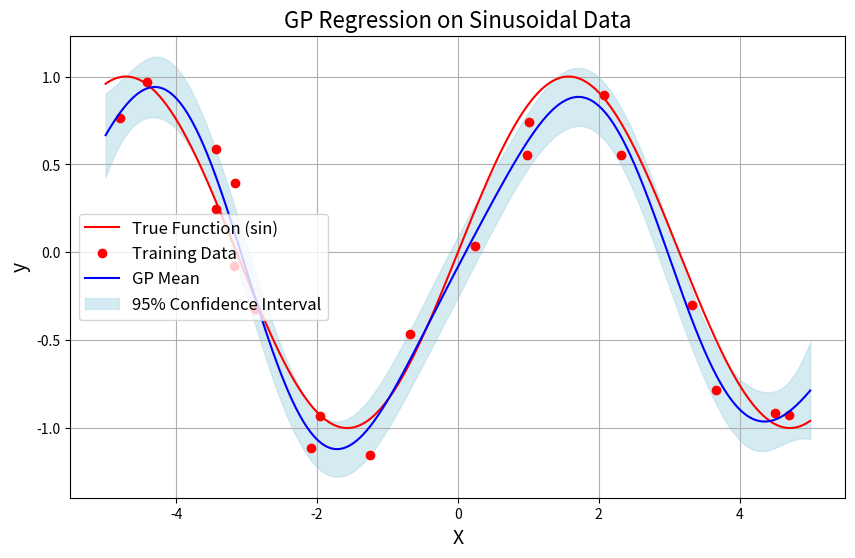

Reproduce this figure in Python.
import numpy as np
from scipy.optimize import minimize
import matplotlib.pyplot as plt
class RBF_Kernel:
    def __init__(self, X):
        self.X = X  
        self.kernel = np.zeros((X.shape[0], X.shape[0]))

    def make_kernel(self, l=1, sigma=0):
        for i in range(self.kernel.shape[0]):
            for j in range(self.kernel.shape[1]):
                self.kernel[i, j] = self.Kernel(self.X[i], self.X[j])(l)

        return self.kernel + sigma * np.eye(len(self.kernel))

    class Kernel:
        def __init__(self, x_n, x_m):
            self.x_n = x_n
            self.x_m = x_m

        def __call__(self, l=1):
            # RBF Kernel
            K = np.exp(-np.linalg.norm(self.x_n - self.x_m)**2 / (2 * l**2))
            return K


class GaussianProcess:
    def __init__(self, X, y, l=1.0, sigma_n=1e-8, sigma_f=1.0):
        self.X = X
        self.y = y
        self.l = l  # Initial length scale
        self.sigma_n = sigma_n  # Initial noise variance
        self.sigma_f = sigma_f  # Initial signal variance
        self.K = self.compute_kernel(self.X, self.l, self.sigma_n)

    def compute_kernel(self, X, l, sigma_n):
        # Use the RBF_Kernel class to compute the kernel
        rbf_kernel = RBF_Kernel(X)
        return rbf_kernel.make_kernel(l=l, sigma=sigma_n)

    def negative_log_likelihood(self, params):
        l, sigma_f, sigma_n = params
        K = self.compute_kernel(self.X, l, sigma_n) + sigma_f**2 * np.eye(len(self.X))
        L = np.linalg.cholesky(K + 1e-6 * np.eye(len(self.X)))  # Add jitter for numerical stability
        alpha = np.linalg.solve(L.T, np.linalg.solve(L, self.y))

        # Log marginal likelihood
        return 0.5 * np.dot(self.y.T, alpha) + np.sum(np.log(np.diagonal(L))) + 0.5 * len(self.X) * np.log(2 * np.pi)

    def fit(self):
        # Optimize hyperparameters l, sigma_f, and sigma_n
        result = minimize(self.negative_log_likelihood, x0=[self.l, self.sigma_f, self.sigma_n], 
                          bounds=[(1e-5, None), (1e-5, None), (1e-5, None)], method='L-BFGS-B')
        self.l, self.sigma_f, self.sigma_n = result.x
        self.K = self.compute_kernel(self.X, self.l, self.sigma_n) + self.sigma_f**2 * np.eye(len(self.X))
        print("Training complete. Optimal length scale: {:.2f}, Signal variance: {:.2f}, Noise variance: {:.2f}")

    def predict(self, X_new):
        K_new = self.compute_kernel(np.vstack([self.X, X_new]), self.l, self.sigma_n)
        K = K_new[:len(self.X), :len(self.X)] 
        k = K_new[:len(self.X), -1]  
        # Cholesky decomposition of the kernel matrix K
        L = np.linalg.cholesky(K + 1e-6 * np.eye(len(self.X)))  # Add jitter for stability
        # Solve for alpha using forward and backward substitution
        alpha = np.linalg.solve(L.T, np.linalg.solve(L, self.y))
        # Solve for v = L^(-1) * k
        v = np.linalg.solve(L, k)
        # Compute the mean prediction for X_new
        mean = np.dot(k.T, alpha)    
        # Compute the variance of the prediction for X_new
        var = K_new[-1, -1] - np.dot(v.T, v)
        
        return mean, np.sqrt(var)

    def plot(self, f=None, x_range=(0, 10), n_points=1000, xlabel="$x$", ylabel="$f(x)$", title="GP Regression", legend_labels=None):
        # Generate the test points (x) in the specified range
        x = np.linspace(x_range[0], x_range[1], n_points)
        
        # Obtain the corresponding mean and standard deviations for predictions
        y_pred = []
        y_std = []
        for i in range(len(x)):
            X_new = np.array([x[i]]).reshape(-1, 1)  # Ensure the test point is in the correct shape
            mean_pred, sigma_pred = self.predict(X_new)
            y_pred.append(mean_pred)
            y_std.append(sigma_pred)
            
        y_pred = np.array(y_pred)
        y_std = np.array(y_std)
        
        # Plot the true function (if provided), GP predictions, and confidence intervals
        plt.figure(figsize=(10, 6))
        
        # Plot the true function if available
        if f:
            plt.plot(x, f(x), "r", label=legend_labels[0] if legend_labels else "True Function")
        
        # Plot the training observations
        plt.plot(self.X, self.y, "ro", label=legend_labels[1] if legend_labels else "Observations")
        
        # Plot the GP mean prediction
        plt.plot(x, y_pred, "b-", label=legend_labels[2] if legend_labels else "GP Mean")
        
        # Plot the 95% confidence interval (1.96 * standard deviation for ~95%)
        plt.fill_between(x, y_pred.ravel() - 1.96 * y_std.ravel(), y_pred.ravel() + 1.96 * y_std.ravel(),
                         color="lightblue", alpha=0.5, label=legend_labels[3] if legend_labels else "95% Confidence Interval")
        
        # Set plot labels and title
        plt.xlabel(xlabel, fontsize=14)
        plt.ylabel(ylabel, fontsize=14)
        plt.title(title, fontsize=16)
        
        # Show the legend
        plt.legend(fontsize=12)
        
        # Display grid and plot
        plt.grid(True)
        plt.show()

    

if __name__ == "__main__":
    # Sample data: a simple sinusoidal function with noise
    np.random.seed(42)
    n_points = 20
    X_train = np.random.uniform(-5, 5, n_points).reshape(-1, 1)  # 20 points between -5 and 5
    y_train = np.sin(X_train) + 0.2 * np.random.randn(n_points, 1)  # Sinusoidal with noise

    # Points to predict (for visualization)
    X_test = np.linspace(-6, 6, 100).reshape(-1, 1)

    # Initialize and fit the Gaussian Process model
    gp = GaussianProcess(X_train, y_train)
    gp.fit()

    # Predict the mean and standard deviation for the test points
    means = []
    stds = []
    for x in X_test:
        mean, std = gp.predict(x.reshape(-1, 1))
        means.append(mean)
        stds.append(std)

    means = np.array(means)
    stds = np.array(stds)

    true_function = np.sin

    # Plot the GP regression results
    gp.plot(f=true_function, x_range=(-5, 5), n_points=1000, 
            xlabel="X", ylabel="y", 
            title="GP Regression on Sinusoidal Data", 
            legend_labels=["True Function (sin)", "Training Data", "GP Mean", "95% Confidence Interval"])